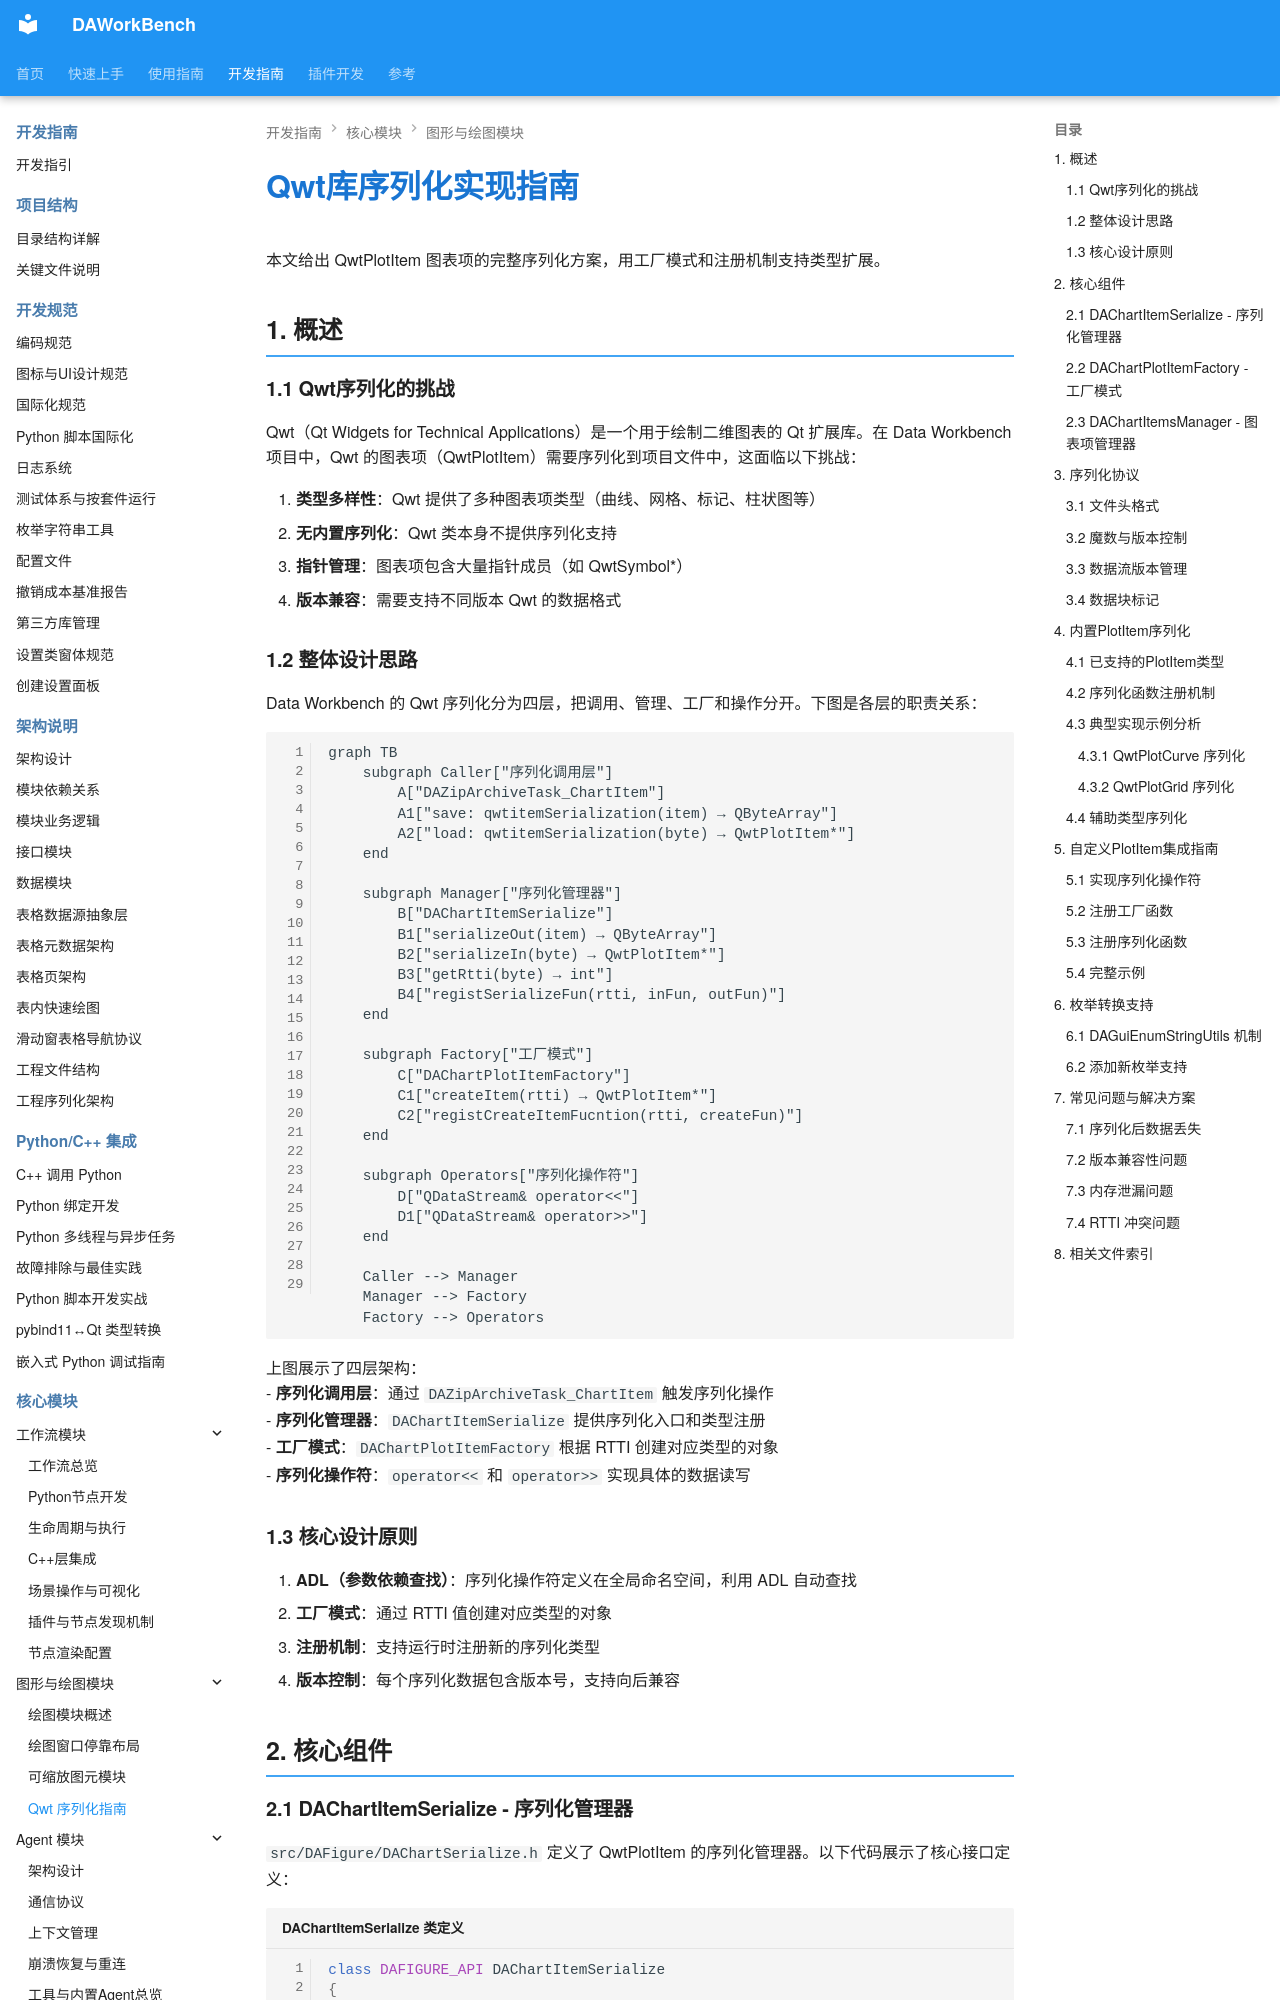

repository: czyt1988/data-workbench · page: zh/dev-guide/graphics/qwt-serialization-guide/index.html · generator: mkdocs

# Qwt库序列化实现指南

本文给出 QwtPlotItem 图表项的完整序列化方案，用工厂模式和注册机制支持类型扩展。

## 1. 概述

### 1.1 Qwt序列化的挑战

Qwt（Qt Widgets for Technical Applications）是一个用于绘制二维图表的 Qt 扩展库。在 Data Workbench 项目中，Qwt 的图表项（QwtPlotItem）需要序列化到项目文件中，这面临以下挑战：

1. **类型多样性**：Qwt 提供了多种图表项类型（曲线、网格、标记、柱状图等）
2. **无内置序列化**：Qwt 类本身不提供序列化支持
3. **指针管理**：图表项包含大量指针成员（如 QwtSymbol*）
4. **版本兼容**：需要支持不同版本 Qwt 的数据格式

### 1.2 整体设计思路

Data Workbench 的 Qwt 序列化分为四层，把调用、管理、工厂和操作分开。下图是各层的职责关系：

```mermaid
graph TB
    subgraph Caller["序列化调用层"]
        A["DAZipArchiveTask_ChartItem"]
        A1["save: qwtitemSerialization(item) → QByteArray"]
        A2["load: qwtitemSerialization(byte) → QwtPlotItem*"]
    end
    
    subgraph Manager["序列化管理器"]
        B["DAChartItemSerialize"]
        B1["serializeOut(item) → QByteArray"]
        B2["serializeIn(byte) → QwtPlotItem*"]
        B3["getRtti(byte) → int"]
        B4["registSerializeFun(rtti, inFun, outFun)"]
    end
    
    subgraph Factory["工厂模式"]
        C["DAChartPlotItemFactory"]
        C1["createItem(rtti) → QwtPlotItem*"]
        C2["registCreateItemFucntion(rtti, createFun)"]
    end
    
    subgraph Operators["序列化操作符"]
        D["QDataStream& operator<<"]
        D1["QDataStream& operator>>"]
    end
    
    Caller --> Manager
    Manager --> Factory
    Factory --> Operators
```

上图展示了四层架构：
- **序列化调用层**：通过 `DAZipArchiveTask_ChartItem` 触发序列化操作
- **序列化管理器**：`DAChartItemSerialize` 提供序列化入口和类型注册
- **工厂模式**：`DAChartPlotItemFactory` 根据 RTTI 创建对应类型的对象
- **序列化操作符**：`operator<<` 和 `operator>>` 实现具体的数据读写

### 1.3 核心设计原则

1. **ADL（参数依赖查找）**：序列化操作符定义在全局命名空间，利用 ADL 自动查找
2. **工厂模式**：通过 RTTI 值创建对应类型的对象
3. **注册机制**：支持运行时注册新的序列化类型
4. **版本控制**：每个序列化数据包含版本号，支持向后兼容

## 2. 核心组件
